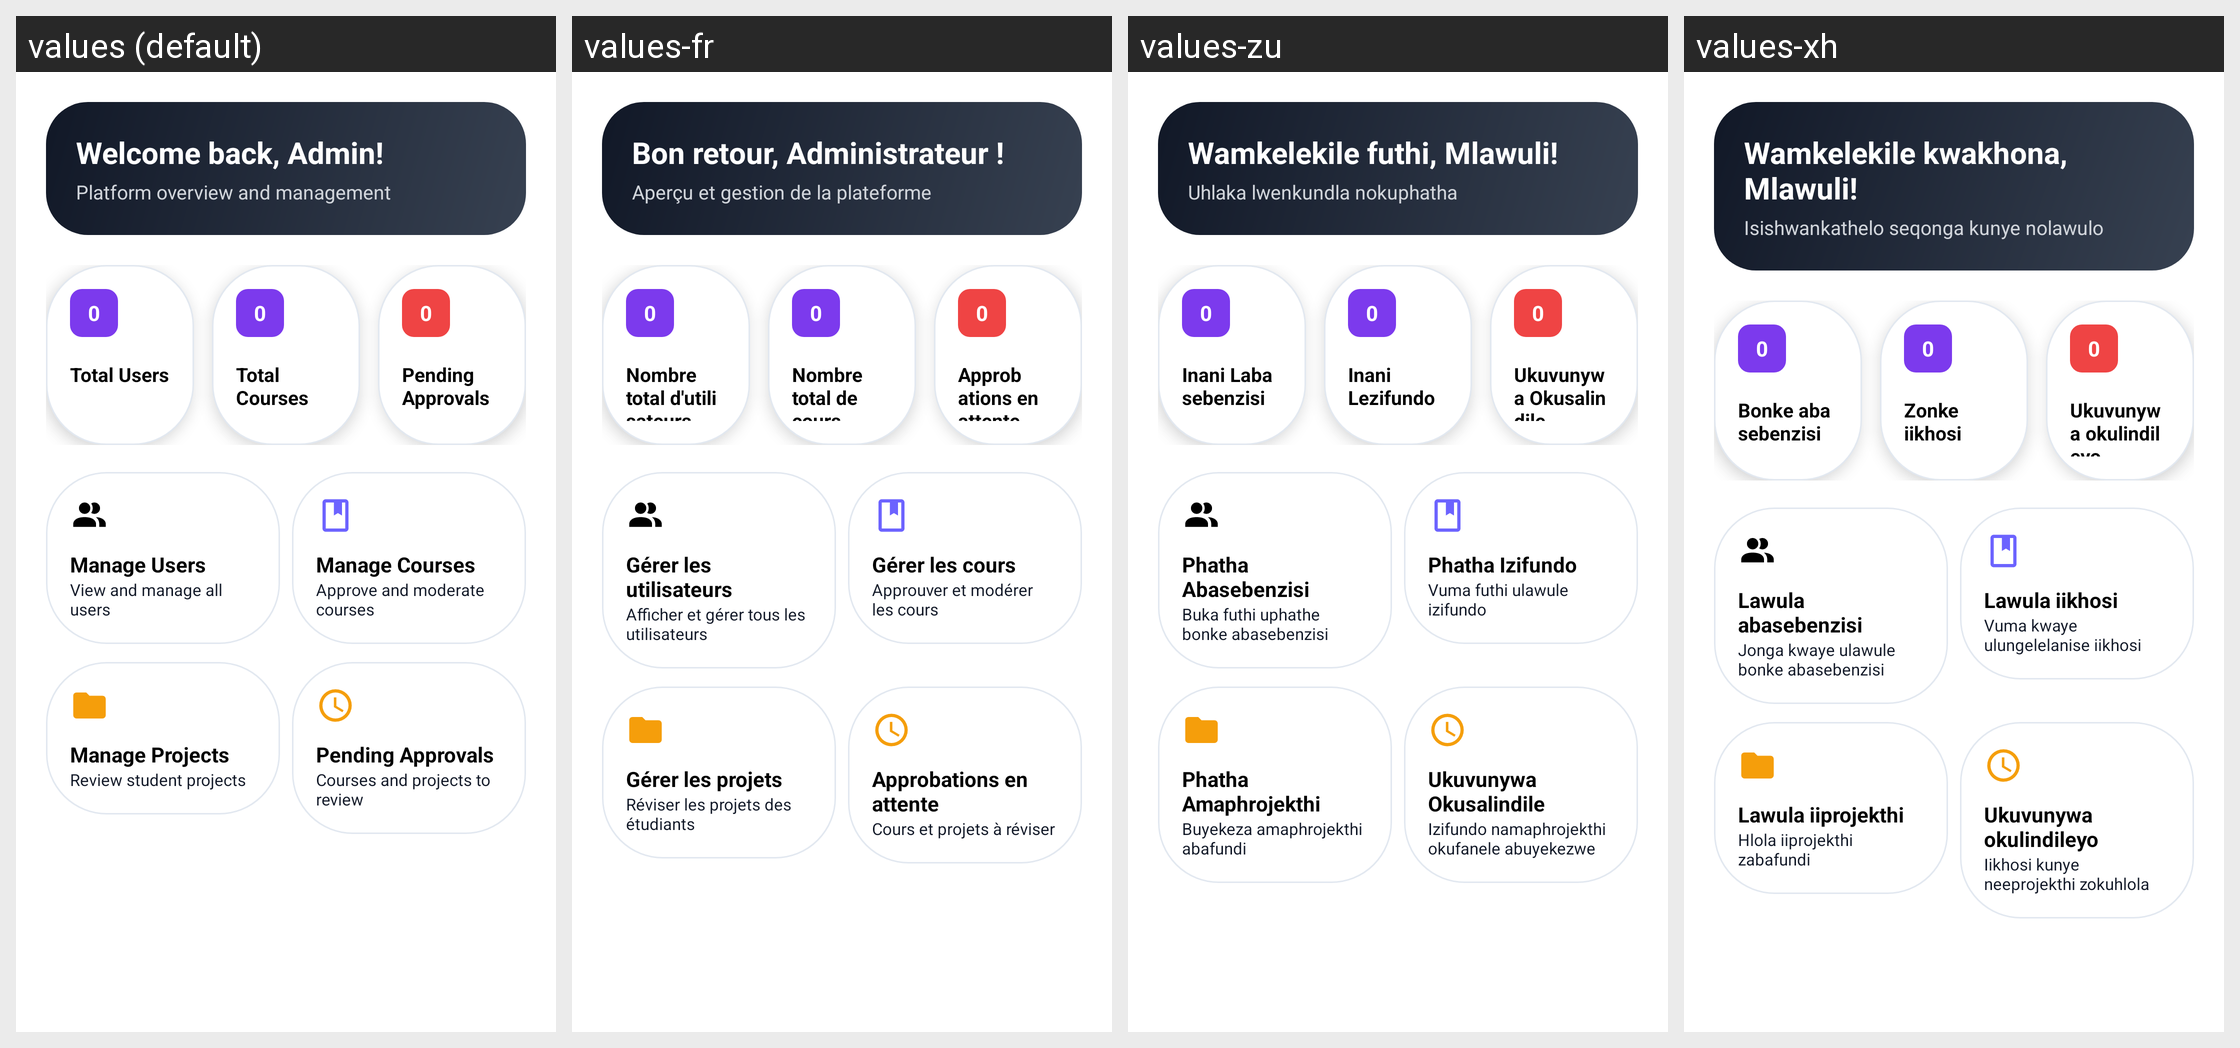

Strings drawn on this Android screen and how each of the app's shown locales translates them:
Android screen res/layout/fragment_admin_dashboard.xml rendered under 4 locales, left to right: values (default), values-fr, values-zu, values-xh. Device: Nexus 5 (rendered at 1080×1920; each locale shown at half size, 540×960, under a caption strip naming it); theme Theme.UniCourseHub.
Other locales in the repository, not shown: values-af.
Strings drawn on this screen, with the default value and each locale's value (text and hints the layout hard-codes, and strings that could not be matched under every locale, appear in the picture but are not listed):

admin_welcome
  values: Welcome back, Admin!
  values-fr: Bon retour, Administrateur !
  values-zu: Wamkelekile futhi, Mlawuli!
  values-xh: Wamkelekile kwakhona, Mlawuli!

admin_subtitle
  values: Platform overview and management
  values-fr: Aperçu et gestion de la plateforme
  values-zu: Uhlaka lwenkundla nokuphatha
  values-xh: Isishwankathelo seqonga kunye nolawulo

zero
  values: 0
  values-fr: 0
  values-zu: 0
  values-xh: 0

admin_total_users
  values: Total Users
  values-fr: Nombre total d'utilisateurs
  values-zu: Inani Labasebenzisi
  values-xh: Bonke abasebenzisi

admin_total_courses
  values: Total Courses
  values-fr: Nombre total de cours
  values-zu: Inani Lezifundo
  values-xh: Zonke iikhosi

admin_pending_approvals
  values: Pending Approvals
  values-fr: Approbations en attente
  values-zu: Ukuvunywa Okusalindile
  values-xh: Ukuvunywa okulindileyo

admin_manage_users
  values: Manage Users
  values-fr: Gérer les utilisateurs
  values-zu: Phatha Abasebenzisi
  values-xh: Lawula abasebenzisi

admin_manage_users_desc
  values: View and manage all users
  values-fr: Afficher et gérer tous les utilisateurs
  values-zu: Buka futhi uphathe bonke abasebenzisi
  values-xh: Jonga kwaye ulawule bonke abasebenzisi

admin_manage_courses
  values: Manage Courses
  values-fr: Gérer les cours
  values-zu: Phatha Izifundo
  values-xh: Lawula iikhosi

admin_manage_courses_desc
  values: Approve and moderate courses
  values-fr: Approuver et modérer les cours
  values-zu: Vuma futhi ulawule izifundo
  values-xh: Vuma kwaye ulungelelanise iikhosi

admin_manage_projects
  values: Manage Projects
  values-fr: Gérer les projets
  values-zu: Phatha Amaphrojekthi
  values-xh: Lawula iiprojekthi

admin_manage_projects_desc
  values: Review student projects
  values-fr: Réviser les projets des étudiants
  values-zu: Buyekeza amaphrojekthi abafundi
  values-xh: Hlola iiprojekthi zabafundi

admin_pending_desc
  values: Courses and projects to review
  values-fr: Cours et projets à réviser
  values-zu: Izifundo namaphrojekthi okufanele abuyekezwe
  values-xh: Iikhosi kunye neeprojekthi zokuhlola
